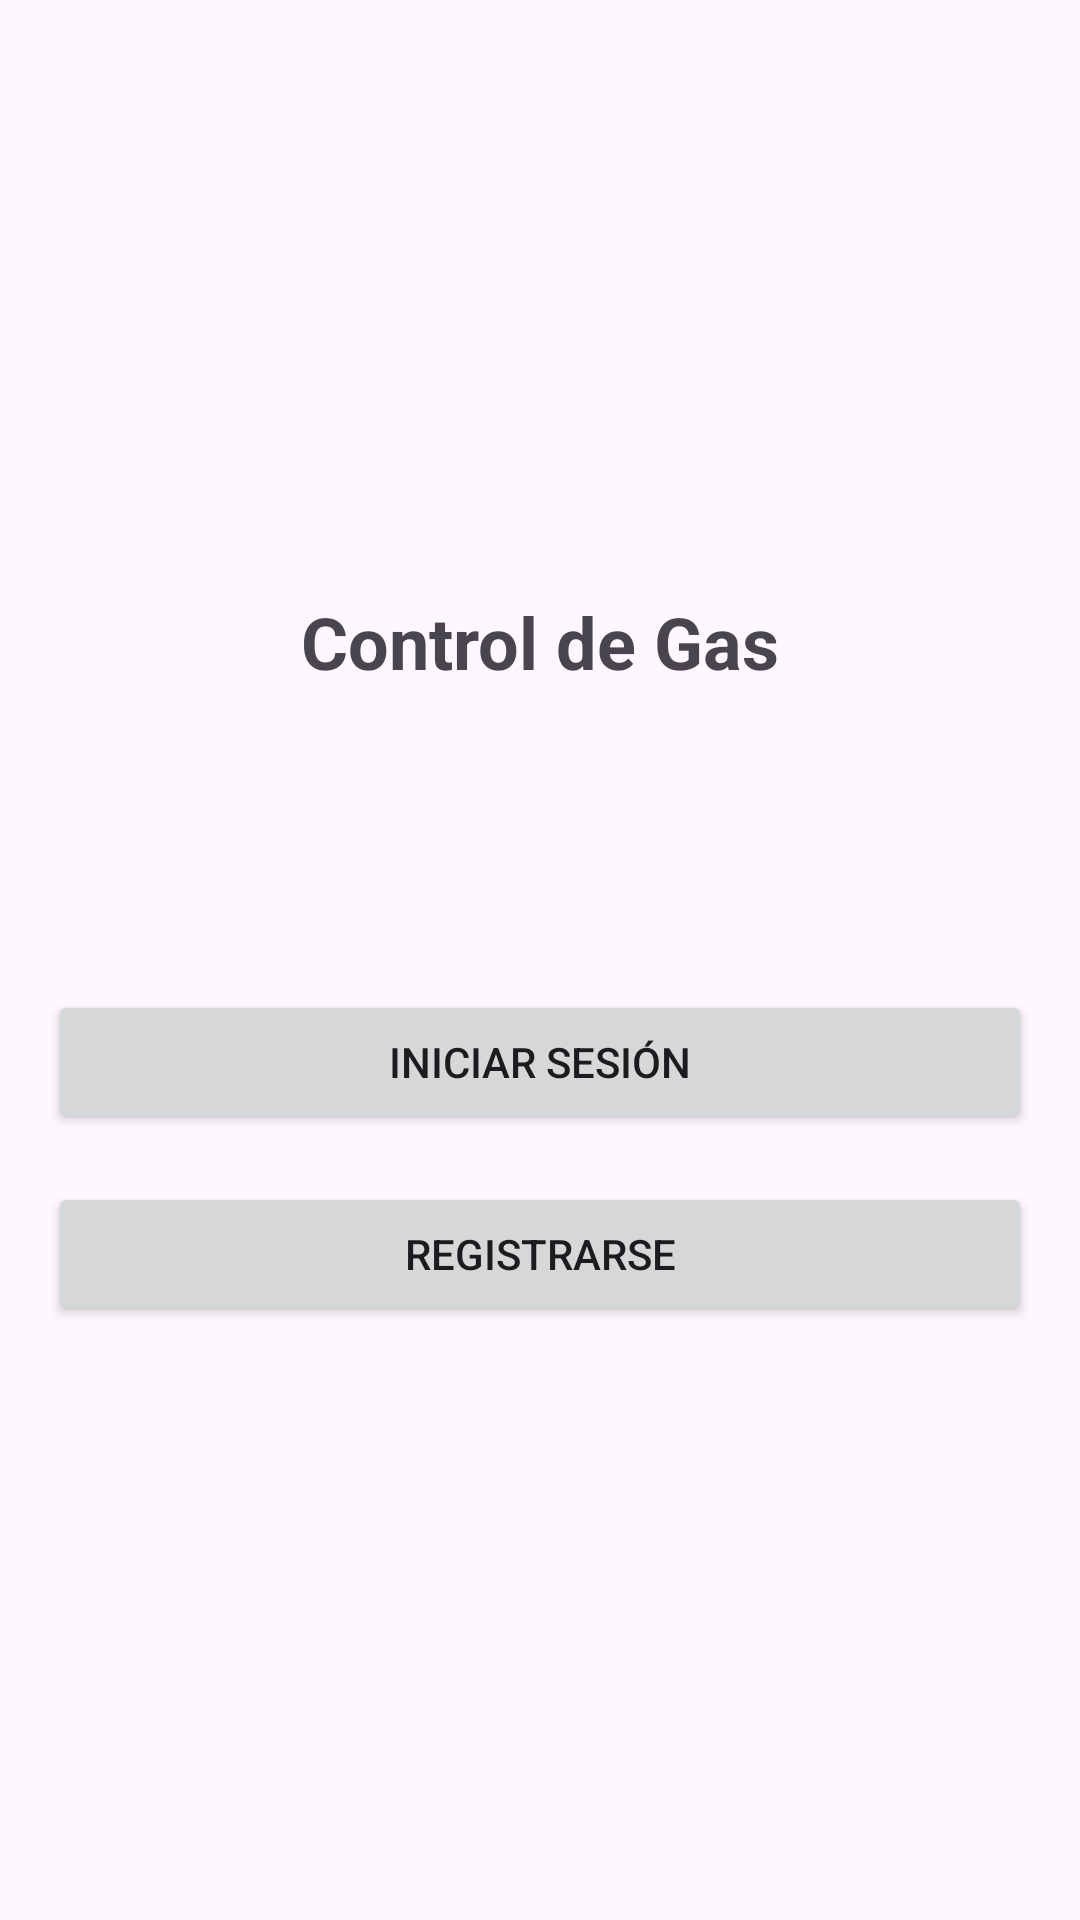

Produce the Android XML layout that renders to this screen, including the resource entries it uses.
<!-- AndroidManifest.xml: application theme Theme.Eva_2 -->
<!-- res/layout/activity_main.xml -->
<?xml version="1.0" encoding="utf-8"?>
<androidx.constraintlayout.widget.ConstraintLayout xmlns:android="http://schemas.android.com/apk/res/android"
    xmlns:app="http://schemas.android.com/apk/res-auto"
    xmlns:tools="http://schemas.android.com/tools"
    android:id="@+id/main"
    android:layout_width="match_parent"
    android:layout_height="match_parent"
    tools:context=".MainActivity">


    <LinearLayout
        android:layout_width="match_parent"
        android:layout_height="match_parent"
        android:orientation="vertical"
        android:gravity="center"
        android:padding="16dp"
        tools:context=".MainActivity">

        <TextView
            android:layout_width="wrap_content"
            android:layout_height="wrap_content"
            android:layout_marginBottom="100dp"
            android:text="Control de Gas"
            android:textSize="24sp"
            android:textStyle="bold" />

        <Button
            android:id="@+id/login_button"
            android:layout_width="match_parent"
            android:layout_height="wrap_content"
            android:text="Iniciar Sesión"/>

        <Button
            android:id="@+id/register_button"
            android:layout_width="match_parent"
            android:layout_height="wrap_content"
            android:text="Registrarse"
            android:layout_marginTop="16dp"/>

    </LinearLayout>


</androidx.constraintlayout.widget.ConstraintLayout>
<!-- resources referenced by this layout -->
<resources>
  <style name="Theme.Eva_2" parent="Base.Theme.Eva_2" />
  <style name="Base.Theme.Eva_2" parent="Theme.Material3.DayNight.NoActionBar">
          
          
      </style>
</resources>
